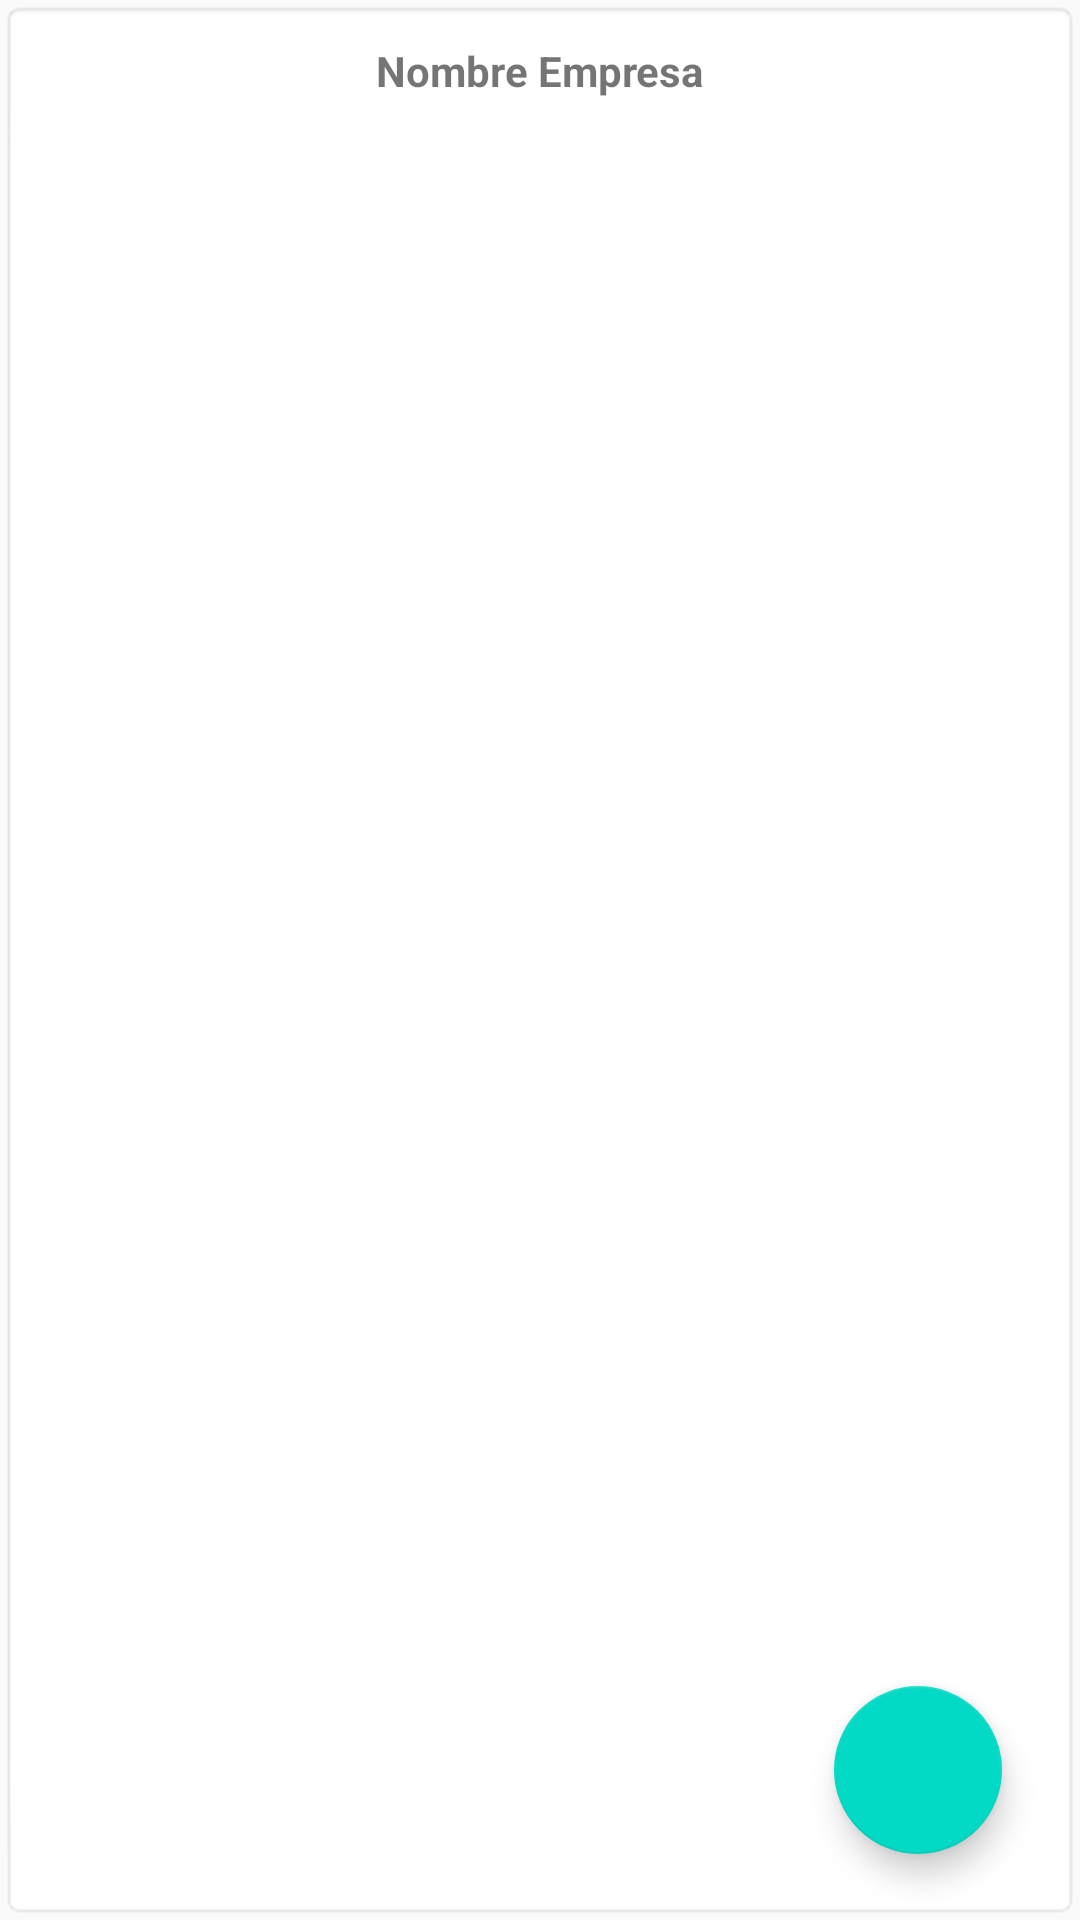

Produce the Android XML layout that renders to this screen, including the resource entries it uses.
<!-- AndroidManifest.xml: application theme AppTheme -->
<!-- res/layout/activity_todas_las_promociones.xml -->
<?xml version="1.0" encoding="utf-8"?>
<android.support.constraint.ConstraintLayout xmlns:android="http://schemas.android.com/apk/res/android"
    xmlns:app="http://schemas.android.com/apk/res-auto"
    xmlns:tools="http://schemas.android.com/tools"
    android:layout_width="match_parent"
    android:layout_height="match_parent"
    android:background="@android:drawable/editbox_background"
    android:duplicateParentState="false"
    tools:context="deployits.com.ec.avispa_t.fragment.cupon.CuponesPorComercio">

    <TextView
        android:id="@+id/txtNombreEmpresa"
        android:layout_width="0dp"
        android:layout_height="wrap_content"
        android:layout_marginEnd="8dp"
        android:layout_marginStart="8dp"
        android:layout_marginTop="8dp"
        android:text="@string/infNombreEmpresa"
        android:textAlignment="center"
        android:textStyle="bold"
        app:layout_constraintEnd_toEndOf="parent"
        app:layout_constraintHorizontal_bias="0.0"
        app:layout_constraintStart_toStartOf="parent"
        app:layout_constraintTop_toTopOf="parent" />

    <GridView
        android:id="@+id/grdvPromociones"
        android:layout_width="0dp"
        android:layout_height="0dp"
        android:layout_marginTop="8dp"
        android:divider="@null"
        android:dividerHeight="0dp"
        android:numColumns="2"
        app:layout_constraintBottom_toBottomOf="parent"
        app:layout_constraintEnd_toEndOf="parent"
        app:layout_constraintHorizontal_bias="1.0"
        app:layout_constraintStart_toStartOf="parent"
        app:layout_constraintTop_toBottomOf="@+id/txtNombreEmpresa" />

    <android.support.design.widget.FloatingActionButton
        android:id="@+id/fab"
        android:layout_width="wrap_content"
        android:layout_height="wrap_content"
        android:layout_gravity="bottom|end"
        android:layout_margin="@dimen/fab_margin"
        android:layout_marginBottom="8dp"
        android:layout_marginEnd="8dp"
        android:layout_marginStart="8dp"
        android:layout_marginTop="8dp"
        app:layout_constraintBottom_toBottomOf="parent"
        app:layout_constraintEnd_toEndOf="parent"
        app:layout_constraintHorizontal_bias="1.0"
        app:layout_constraintStart_toStartOf="parent"
        app:layout_constraintTop_toTopOf="parent"
        app:layout_constraintVertical_bias="1.0"
        app:srcCompat="@mipmap/ic_stat_home" />


</android.support.constraint.ConstraintLayout>
<!-- resources referenced by this layout -->
<resources>
  <dimen name="fab_margin">16dp</dimen>
  <string name="infNombreEmpresa">Nombre Empresa</string>
  <style name="AppTheme" parent="Theme.AppCompat.Light.DarkActionBar">
          
          <item name="windowActionBar">false</item>
          <item name="windowNoTitle">true</item>
  
          
          <item name="colorPrimary">@color/colorPrimary</item>
          <item name="colorPrimaryDark">@color/colorPrimaryDark</item>
          <item name="colorAccent">@color/colorAccent</item>
          <item name="android:navigationBarColor">@color/colorPrimaryDark</item>
      </style>
  <!-- not gathered from this repository: default colours our renderer supplied (Android Studio template values) -->
  <color name="colorPrimary">#FF6200EE</color>
  <color name="colorPrimaryDark">#FF3700B3</color>
  <color name="colorAccent">#FF03DAC5</color>
</resources>
